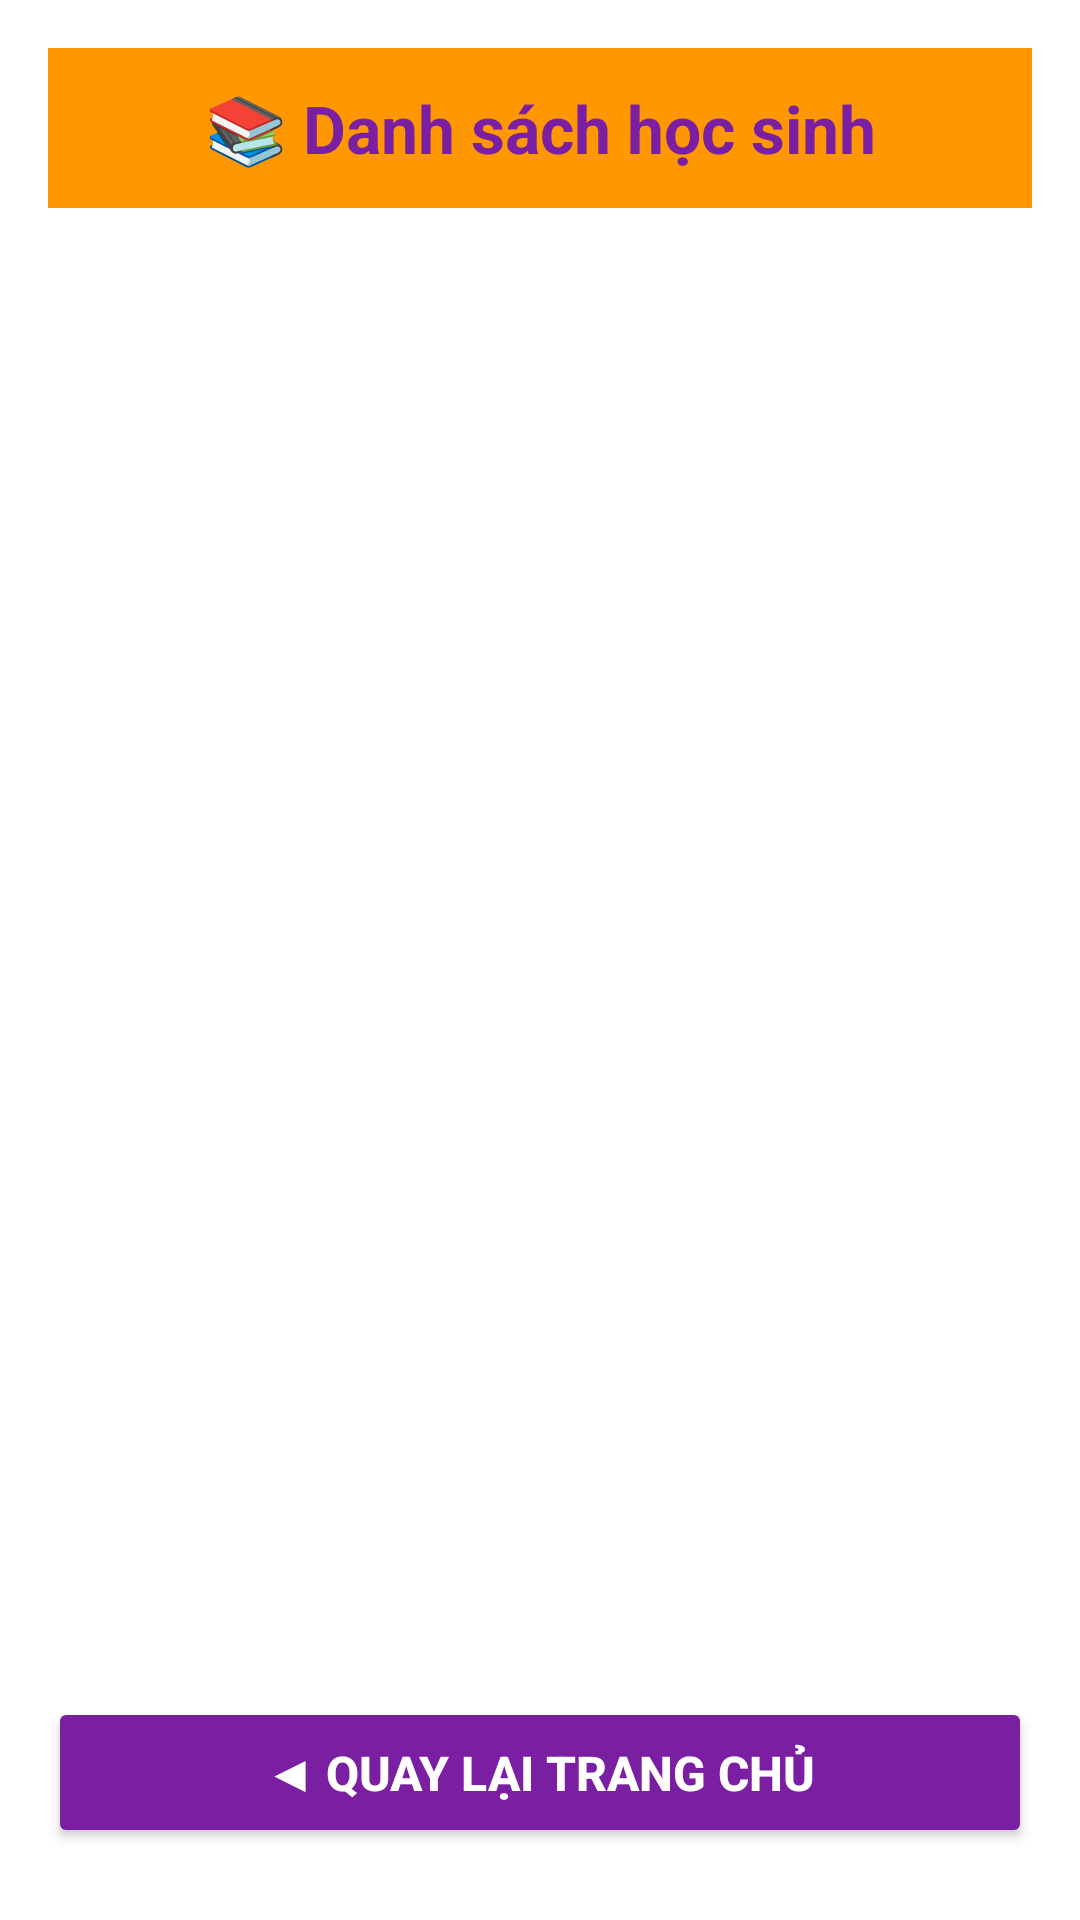

Write the Android layout XML for this screen, with the resource values it uses.
<!-- AndroidManifest.xml: application theme Theme.SE1828PRM392KindergartenMS -->
<!-- res/layout/teacher_view_studentlist.xml -->
<LinearLayout xmlns:android="http://schemas.android.com/apk/res/android"
    android:orientation="vertical"
    android:background="#FFFFFF"
    android:layout_width="match_parent"
    android:layout_height="match_parent"
    android:padding="16dp">

    
    <TextView
        android:id="@+id/tvClassName"
        android:layout_width="match_parent"
        android:layout_height="wrap_content"
        android:text="📚 Danh sách học sinh"
        android:textSize="22sp"
        android:textStyle="bold"
        android:textColor="#7B1FA2"
        android:gravity="center"
        android:background="#FF9800"
        android:padding="12dp"
        android:layout_marginBottom="20dp" />

    
    <ListView
        android:id="@+id/listViewStudents"
        android:layout_width="match_parent"
        android:layout_height="0dp"
        android:layout_weight="1"
        android:divider="@android:color/transparent"
        android:dividerHeight="12dp"
        android:padding="4dp"
        android:listSelector="@android:color/transparent" />

    
    <Button
        android:id="@+id/btnBack"
        android:layout_width="match_parent"
        android:layout_height="wrap_content"
        android:text="◀︎ Quay Lại Trang Chủ"
        android:textColor="#FFFFFF"
        android:backgroundTint="#7B1FA2"
        android:layout_gravity="center_horizontal"
        android:paddingTop="14dp"
        android:paddingBottom="14dp"
        android:layout_marginTop="20dp"
        android:layout_marginBottom="8dp"
        android:textSize="16sp"
        android:textStyle="bold" />
</LinearLayout>
<!-- resources referenced by this layout -->
<resources>
  <style name="Theme.SE1828PRM392KindergartenMS" parent="Base.Theme.SE1828PRM392KindergartenMS" />
  <style name="Base.Theme.SE1828PRM392KindergartenMS" parent="Theme.Material3.DayNight.NoActionBar">
          
          
      </style>
</resources>
